5-way image classification set "railway_defect_dataset" from GitHub (DEMACARTI/Code_on_track); label vocabulary: broken, crack, damaged, normal, rust.

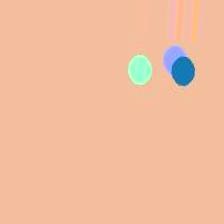
Label: rust

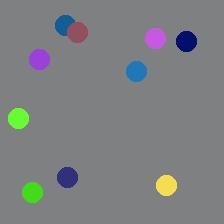
Label: broken

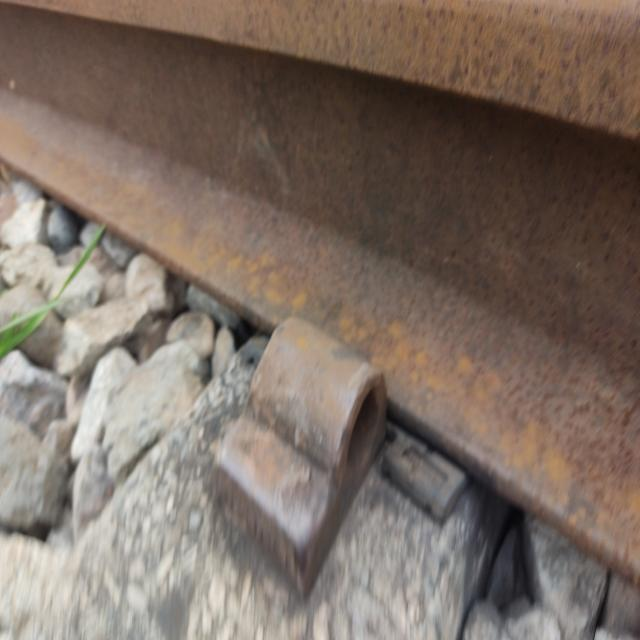
Label: normal

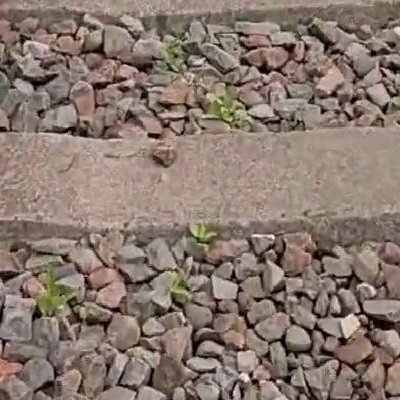
Label: normal

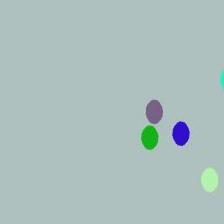
Label: rust

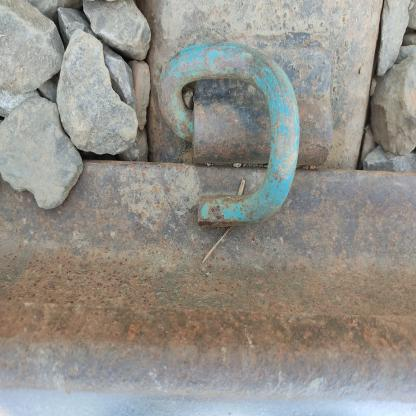
Label: damaged
